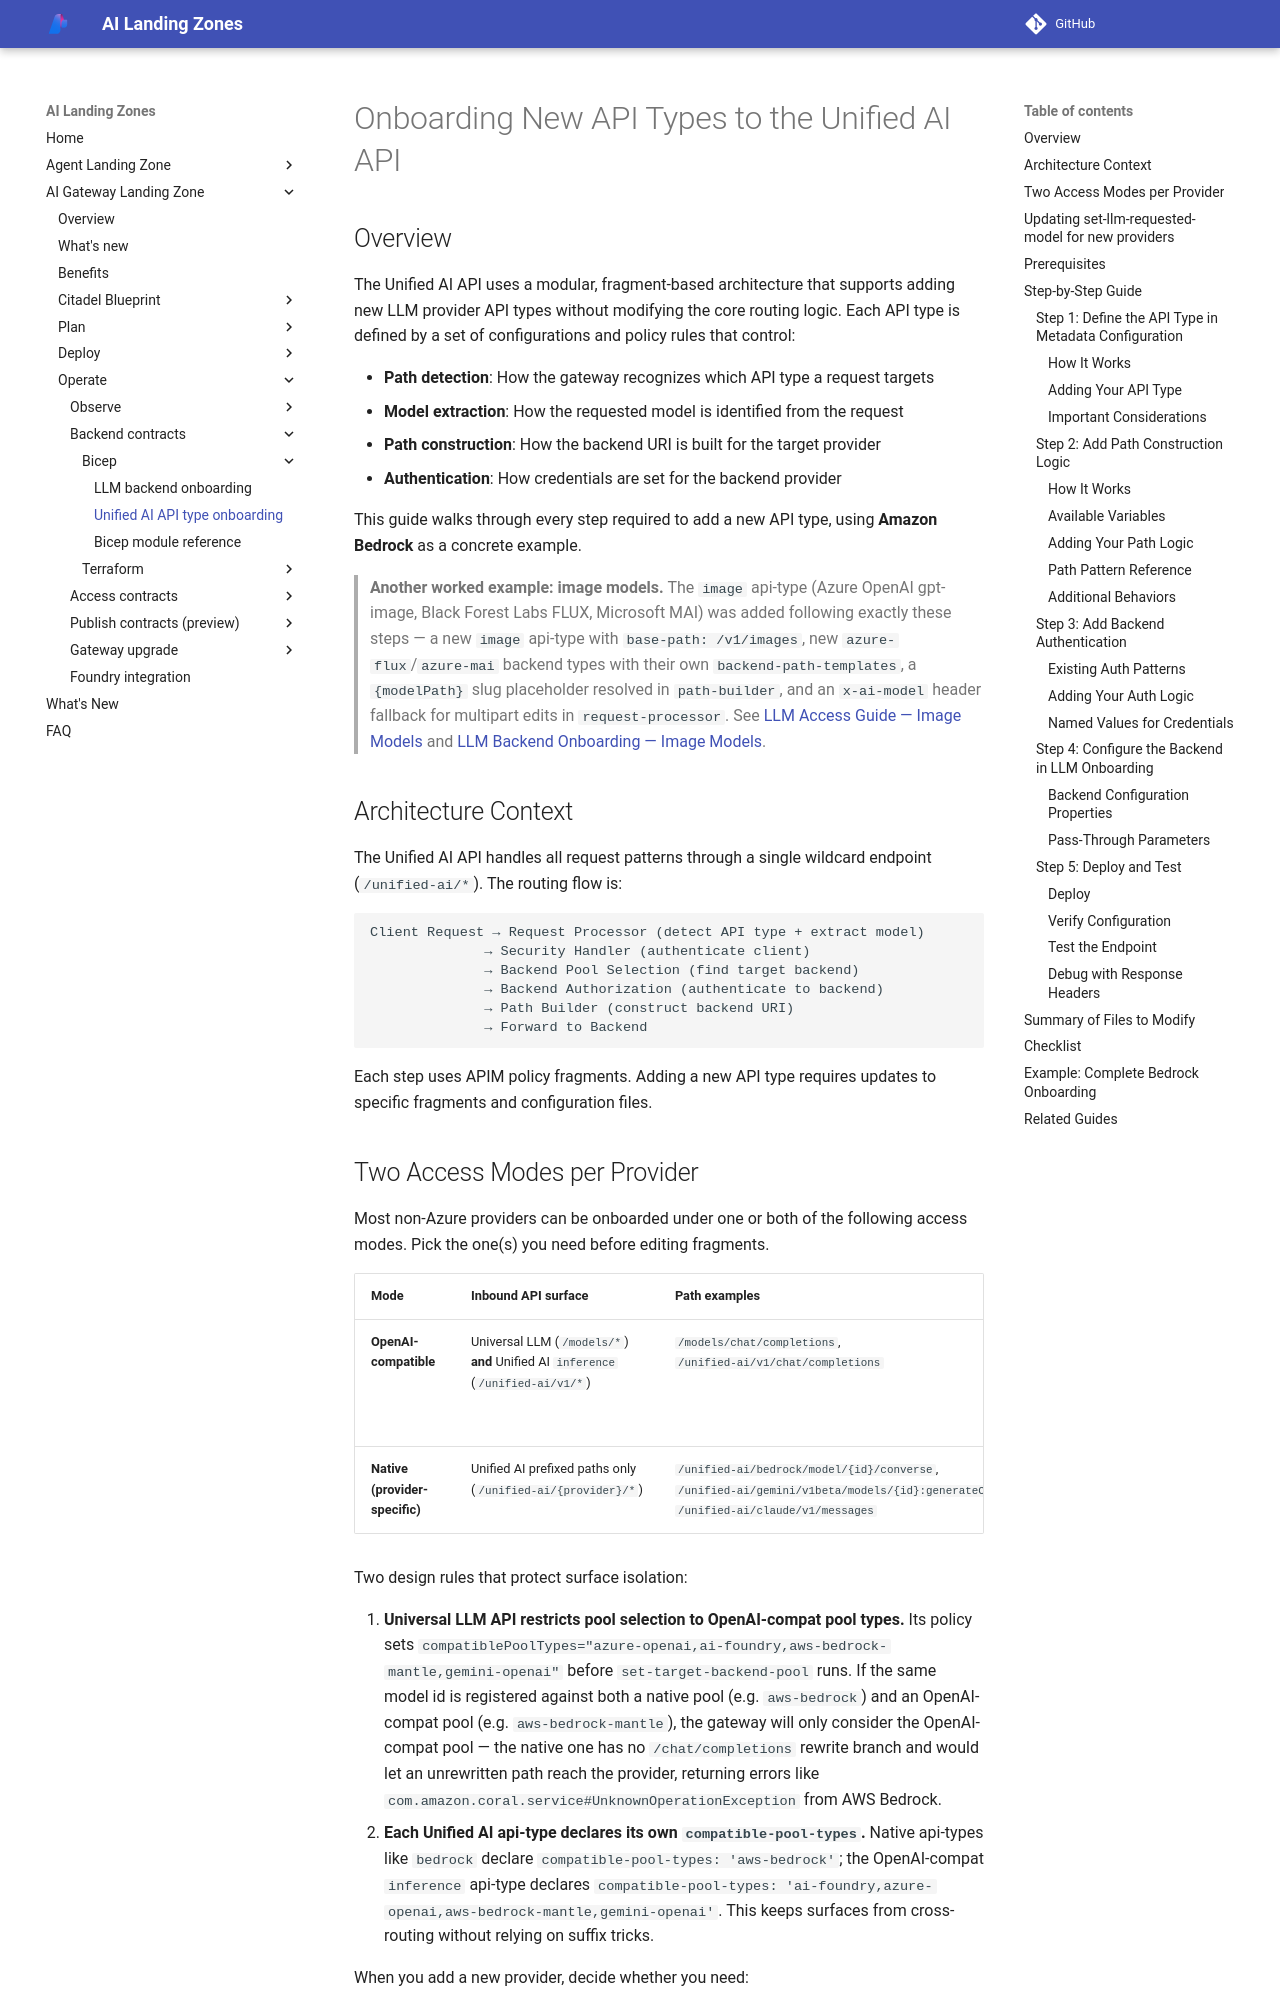

repository: lazyhacker6/triage-azure-v0c80bd9-b92d14 · page: ai-gateway-landing-zone/apis/unified-ai-api-onboarding/index.html · generator: mkdocs

---
render_macros: false
---

# Onboarding New API Types to the Unified AI API

## Overview

The Unified AI API uses a modular, fragment-based architecture that supports adding new LLM provider API types without modifying the core routing logic. Each API type is defined by a set of configurations and policy rules that control:

- **Path detection**: How the gateway recognizes which API type a request targets
- **Model extraction**: How the requested model is identified from the request
- **Path construction**: How the backend URI is built for the target provider
- **Authentication**: How credentials are set for the backend provider

This guide walks through every step required to add a new API type, using **Amazon Bedrock** as a concrete example.

> **Another worked example: image models.** The `image` api-type (Azure OpenAI gpt-image, Black Forest Labs FLUX, Microsoft MAI) was added following exactly these steps — a new `image` api-type with `base-path: /v1/images`, new `azure-flux`/`azure-mai` backend types with their own `backend-path-templates`, a `{modelPath}` slug placeholder resolved in `path-builder`, and an `x-ai-model` header fallback for multipart edits in `request-processor`. See [LLM Access Guide — Image Models](llm-access.md#image-models) and [LLM Backend Onboarding — Image Models](../contracts/backend-contracts-bicep.md#image-models).

## Architecture Context

The Unified AI API handles all request patterns through a single wildcard endpoint (`/unified-ai/*`). The routing flow is:

```
Client Request → Request Processor (detect API type + extract model)
              → Security Handler (authenticate client)
              → Backend Pool Selection (find target backend)
              → Backend Authorization (authenticate to backend)
              → Path Builder (construct backend URI)
              → Forward to Backend
```

Each step uses APIM policy fragments. Adding a new API type requires updates to specific fragments and configuration files.
